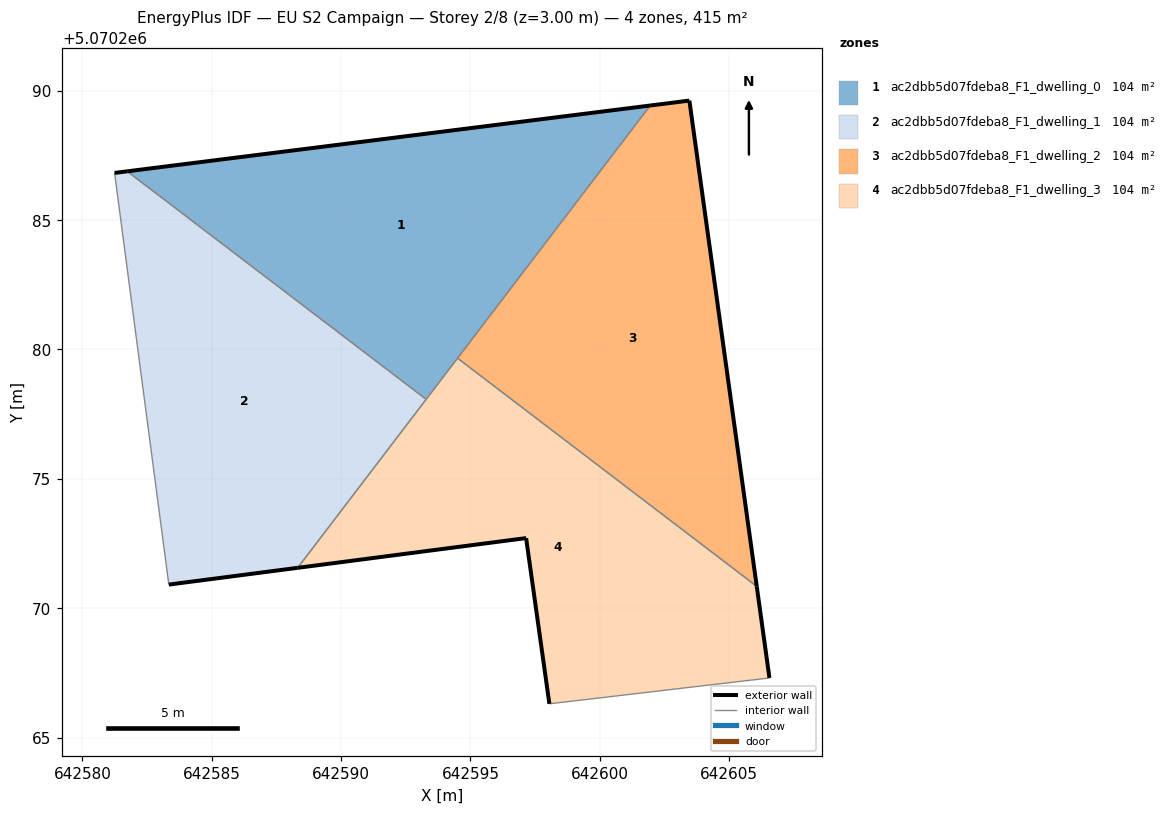
=== STOREY PLAN SPEC (per zone: floor XY polygon, exterior-wall plan segments, windows/doors) ===
zone 1: ac2dbb5d07fdeba8_F1_dwelling_0  (103.8 m²)
  floor: (642593.29, 5070278.07) (642601.95, 5070289.43) (642581.73, 5070286.88)
  exterior wall: (642581.73, 5070286.88) – (642601.95, 5070289.43)  [20.4 m]
  interior walls: 3
zone 2: ac2dbb5d07fdeba8_F1_dwelling_1  (103.8 m²)
  floor: (642588.32, 5070271.56) (642593.29, 5070278.07) (642581.73, 5070286.88) (642581.24, 5070286.82) (642583.34, 5070270.91)
  exterior wall: (642588.32, 5070271.56) – (642583.34, 5070270.91)  [5.0 m]
  exterior wall: (642581.24, 5070286.82) – (642581.73, 5070286.88)  [0.5 m]
  interior walls: 3
zone 3: ac2dbb5d07fdeba8_F1_dwelling_2  (103.8 m²)
  floor: (642606.07, 5070270.84) (642603.46, 5070289.62) (642601.95, 5070289.43) (642594.50, 5070279.66)
  exterior wall: (642601.95, 5070289.43) – (642603.46, 5070289.62)  [1.5 m]
  exterior wall: (642603.46, 5070289.62) – (642606.07, 5070270.84)  [19.0 m]
  interior walls: 2
zone 4: ac2dbb5d07fdeba8_F1_dwelling_3  (103.8 m²)
  floor: (642606.56, 5070267.30) (642606.07, 5070270.84) (642594.50, 5070279.66) (642588.32, 5070271.56) (642597.15, 5070272.71) (642598.05, 5070266.30)
  exterior wall: (642606.07, 5070270.84) – (642606.56, 5070267.30)  [3.6 m]
  exterior wall: (642598.05, 5070266.30) – (642597.15, 5070272.71)  [6.5 m]
  exterior wall: (642597.15, 5070272.71) – (642588.32, 5070271.56)  [8.9 m]
  interior walls: 4

=== DERIVED (storey summary) ===
Building: EU S2 Campaign
Storey: 2 of 8  (floor level z = 3.00 m)
Storey gross floor area: 415.1 m²
Zones on this storey: 4
  - ac2dbb5d07fdeba8_F1_dwelling_0: floor 103.8 m²; exterior wall 20.4 m (61.1 m²); WWR 0.0%
  - ac2dbb5d07fdeba8_F1_dwelling_1: floor 103.8 m²; exterior wall 5.5 m (16.5 m²); WWR 0.0%
  - ac2dbb5d07fdeba8_F1_dwelling_2: floor 103.8 m²; exterior wall 20.5 m (61.4 m²); WWR 0.0%
  - ac2dbb5d07fdeba8_F1_dwelling_3: floor 103.8 m²; exterior wall 18.9 m (56.8 m²); WWR 0.0%
Zone adjacency (shared interzone walls):
  - ac2dbb5d07fdeba8_F1_dwelling_0 ↔ ac2dbb5d07fdeba8_F1_dwelling_1
  - ac2dbb5d07fdeba8_F1_dwelling_0 ↔ ac2dbb5d07fdeba8_F1_dwelling_2
  - ac2dbb5d07fdeba8_F1_dwelling_0 ↔ ac2dbb5d07fdeba8_F1_dwelling_3
  - ac2dbb5d07fdeba8_F1_dwelling_1 ↔ ac2dbb5d07fdeba8_F1_dwelling_3
  - ac2dbb5d07fdeba8_F1_dwelling_2 ↔ ac2dbb5d07fdeba8_F1_dwelling_3